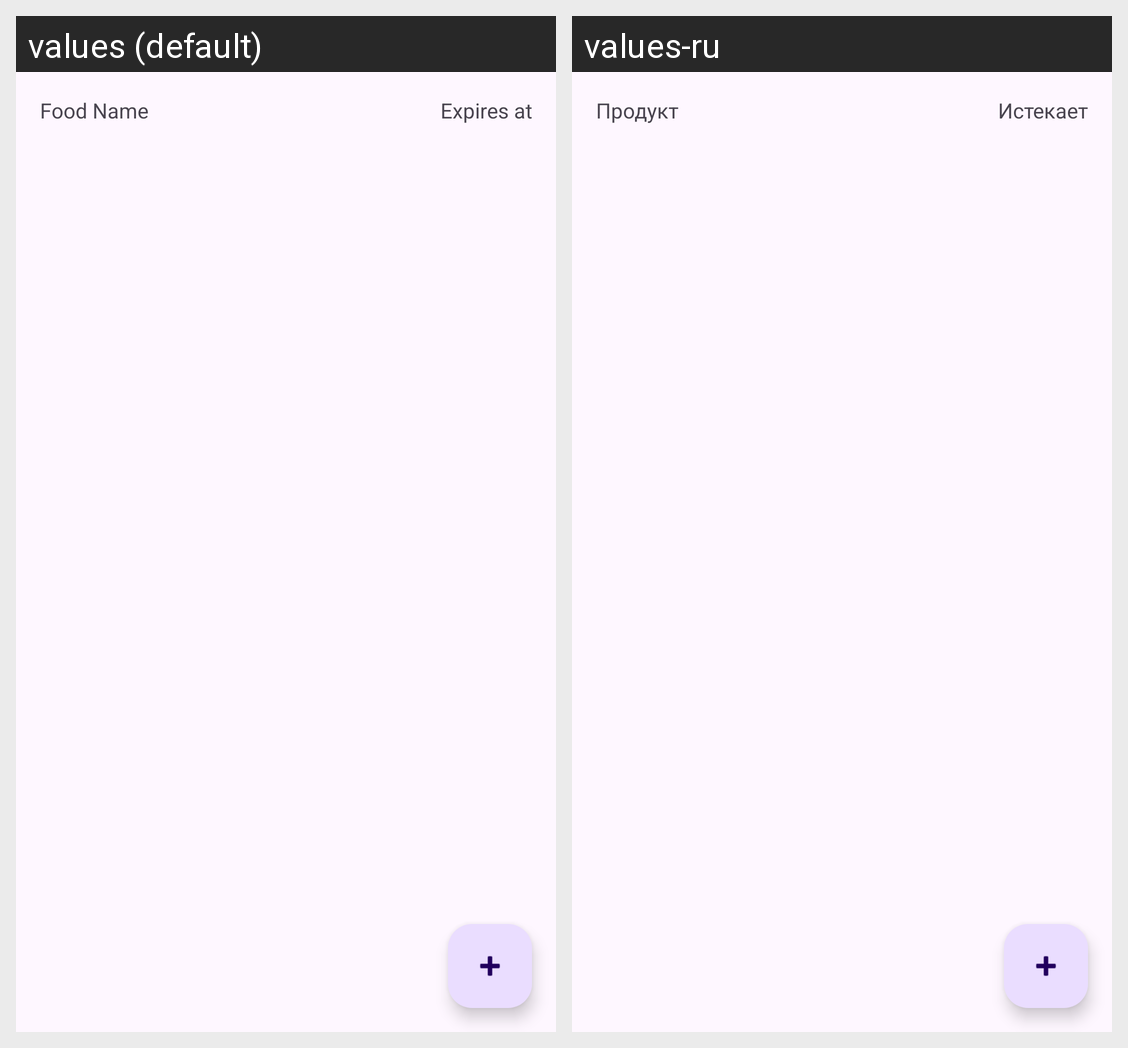

Strings drawn on this Android screen and how each of the app's shown locales translates them:
Android screen res/layout/fragment_food_list.xml rendered under 2 locales, left to right: values (default), values-ru. Device: Nexus 5 (rendered at 1080×1920; each locale shown at half size, 540×960, under a caption strip naming it); theme Theme.Fridgeapp1.
Strings drawn on this screen, with the default value and each locale's value (text and hints the layout hard-codes, and strings that could not be matched under every locale, appear in the picture but are not listed):

food_name
  values: Food Name
  values-ru: Продукт

expires_at
  values: Expires at
  values-ru: Истекает
